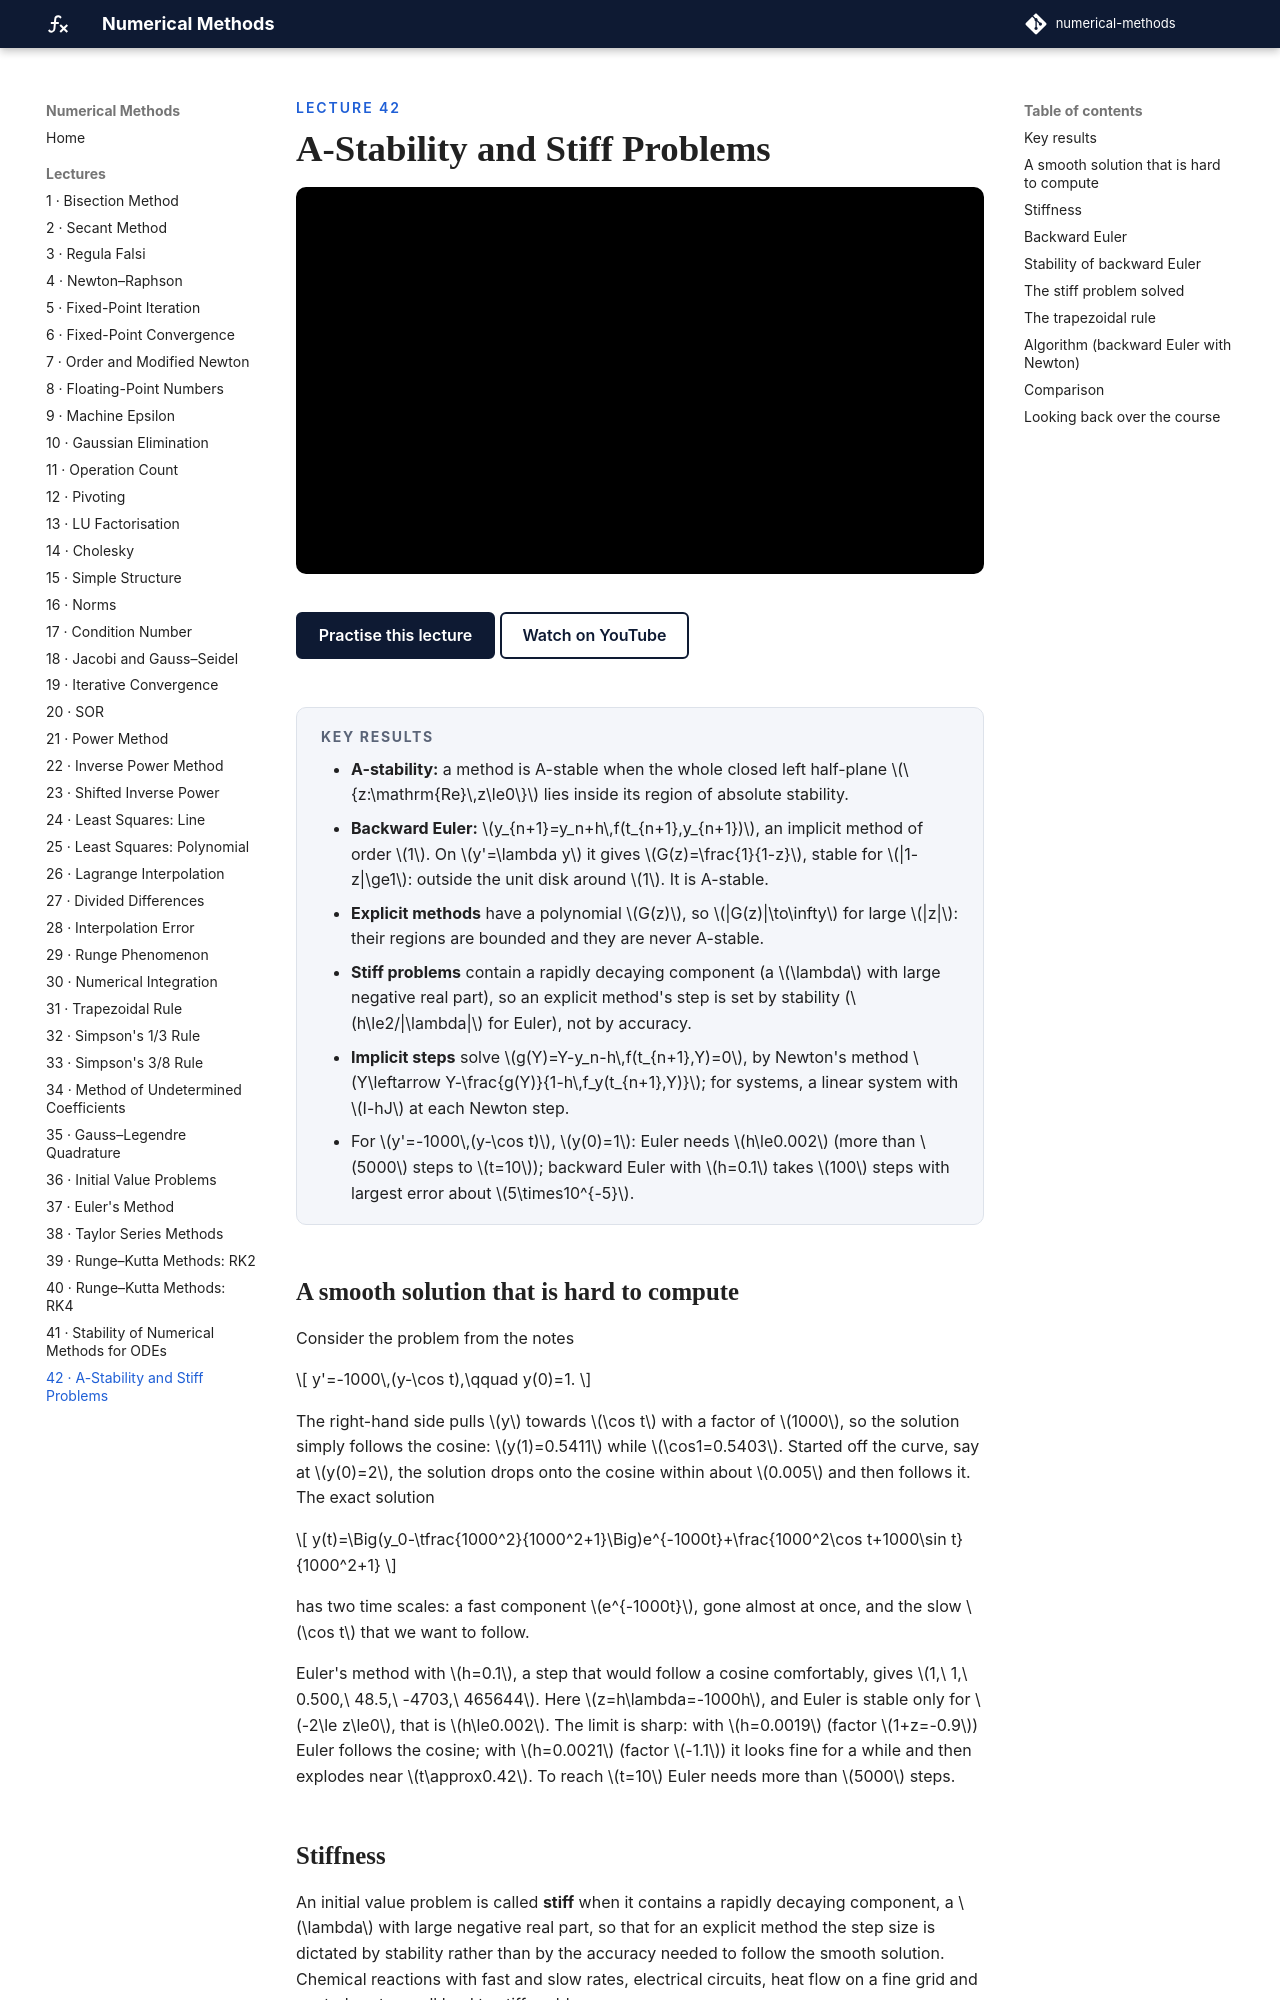

repository: biswarupbiswas/numerical-methods · page: lectures/lec42-stiff/index.html · generator: mkdocs

---
title: "A-Stability and Stiff Problems"
---

<p class="nm-eyebrow">Lecture 42</p>

# A-Stability and Stiff Problems

<iframe class="nm-video" src="https://www.youtube-nocookie.com/embed/ar0P9TUzAEc" title="Lecture 42: A-Stability and Stiff Problems" allow="accelerometer; clipboard-write; encrypted-media; gyroscope; picture-in-picture; web-share" referrerpolicy="strict-origin-when-cross-origin" allowfullscreen></iframe>

<div class="nm-actions" markdown>
[Practise this lecture](../practice/lec42_stiff.html){ .md-button .md-button--primary }
[Watch on YouTube](https://www.youtube.com/watch?v=ar0P9TUzAEc){ .md-button }
</div>

<div class="nm-key" markdown>
#### Key results
- **A-stability:** a method is A-stable when the whole closed left half-plane \(\{z:\mathrm{Re}\,z\le0\}\) lies inside its region of absolute stability.
- **Backward Euler:** \(y_{n+1}=y_n+h\,f(t_{n+1},y_{n+1})\), an implicit method of order \(1\). On \(y'=\lambda y\) it gives \(G(z)=\frac{1}{1-z}\), stable for \(|1-z|\ge1\): outside the unit disk around \(1\). It is A-stable.
- **Explicit methods** have a polynomial \(G(z)\), so \(|G(z)|\to\infty\) for large \(|z|\): their regions are bounded and they are never A-stable.
- **Stiff problems** contain a rapidly decaying component (a \(\lambda\) with large negative real part), so an explicit method's step is set by stability (\(h\le2/|\lambda|\) for Euler), not by accuracy.
- **Implicit steps** solve \(g(Y)=Y-y_n-h\,f(t_{n+1},Y)=0\), by Newton's method \(Y\leftarrow Y-\frac{g(Y)}{1-h\,f_y(t_{n+1},Y)}\); for systems, a linear system with \(I-hJ\) at each Newton step.
- For \(y'=-1000\,(y-\cos t)\), \(y(0)=1\): Euler needs \(h\le0.002\) (more than \(5000\) steps to \(t=10\)); backward Euler with \(h=0.1\) takes \(100\) steps with largest error about \(5\times10^{-5}\).
</div>

## A smooth solution that is hard to compute

Consider the problem from the notes

\[
y'=-1000\,(y-\cos t),\qquad y(0)=1.
\]

The right-hand side pulls \(y\) towards \(\cos t\) with a factor of \(1000\), so the solution simply follows the cosine: \(y(1)=0.5411\) while \(\cos1=0.5403\). Started off the curve, say at \(y(0)=2\), the solution drops onto the cosine within about \(0.005\) and then follows it. The exact solution

\[
y(t)=\Big(y_0-\tfrac{1000^2}{1000^2+1}\Big)e^{-1000t}+\frac{1000^2\cos t+1000\sin t}{1000^2+1}
\]

has two time scales: a fast component \(e^{-1000t}\), gone almost at once, and the slow \(\cos t\) that we want to follow.

Euler's method with \(h=0.1\), a step that would follow a cosine comfortably, gives \(1,\ 1,\ 0.500,\ 48.5,\ -4703,\ 465644\). Here \(z=h\lambda=-1000h\), and Euler is stable only for \(-2\le z\le0\), that is \(h\le0.002\). The limit is sharp: with \(h=0.0019\) (factor \(1+z=-0.9\)) Euler follows the cosine; with \(h=0.0021\) (factor \(-1.1\)) it looks fine for a while and then explodes near \(t\approx0.42\). To reach \(t=10\) Euler needs more than \(5000\) steps.
